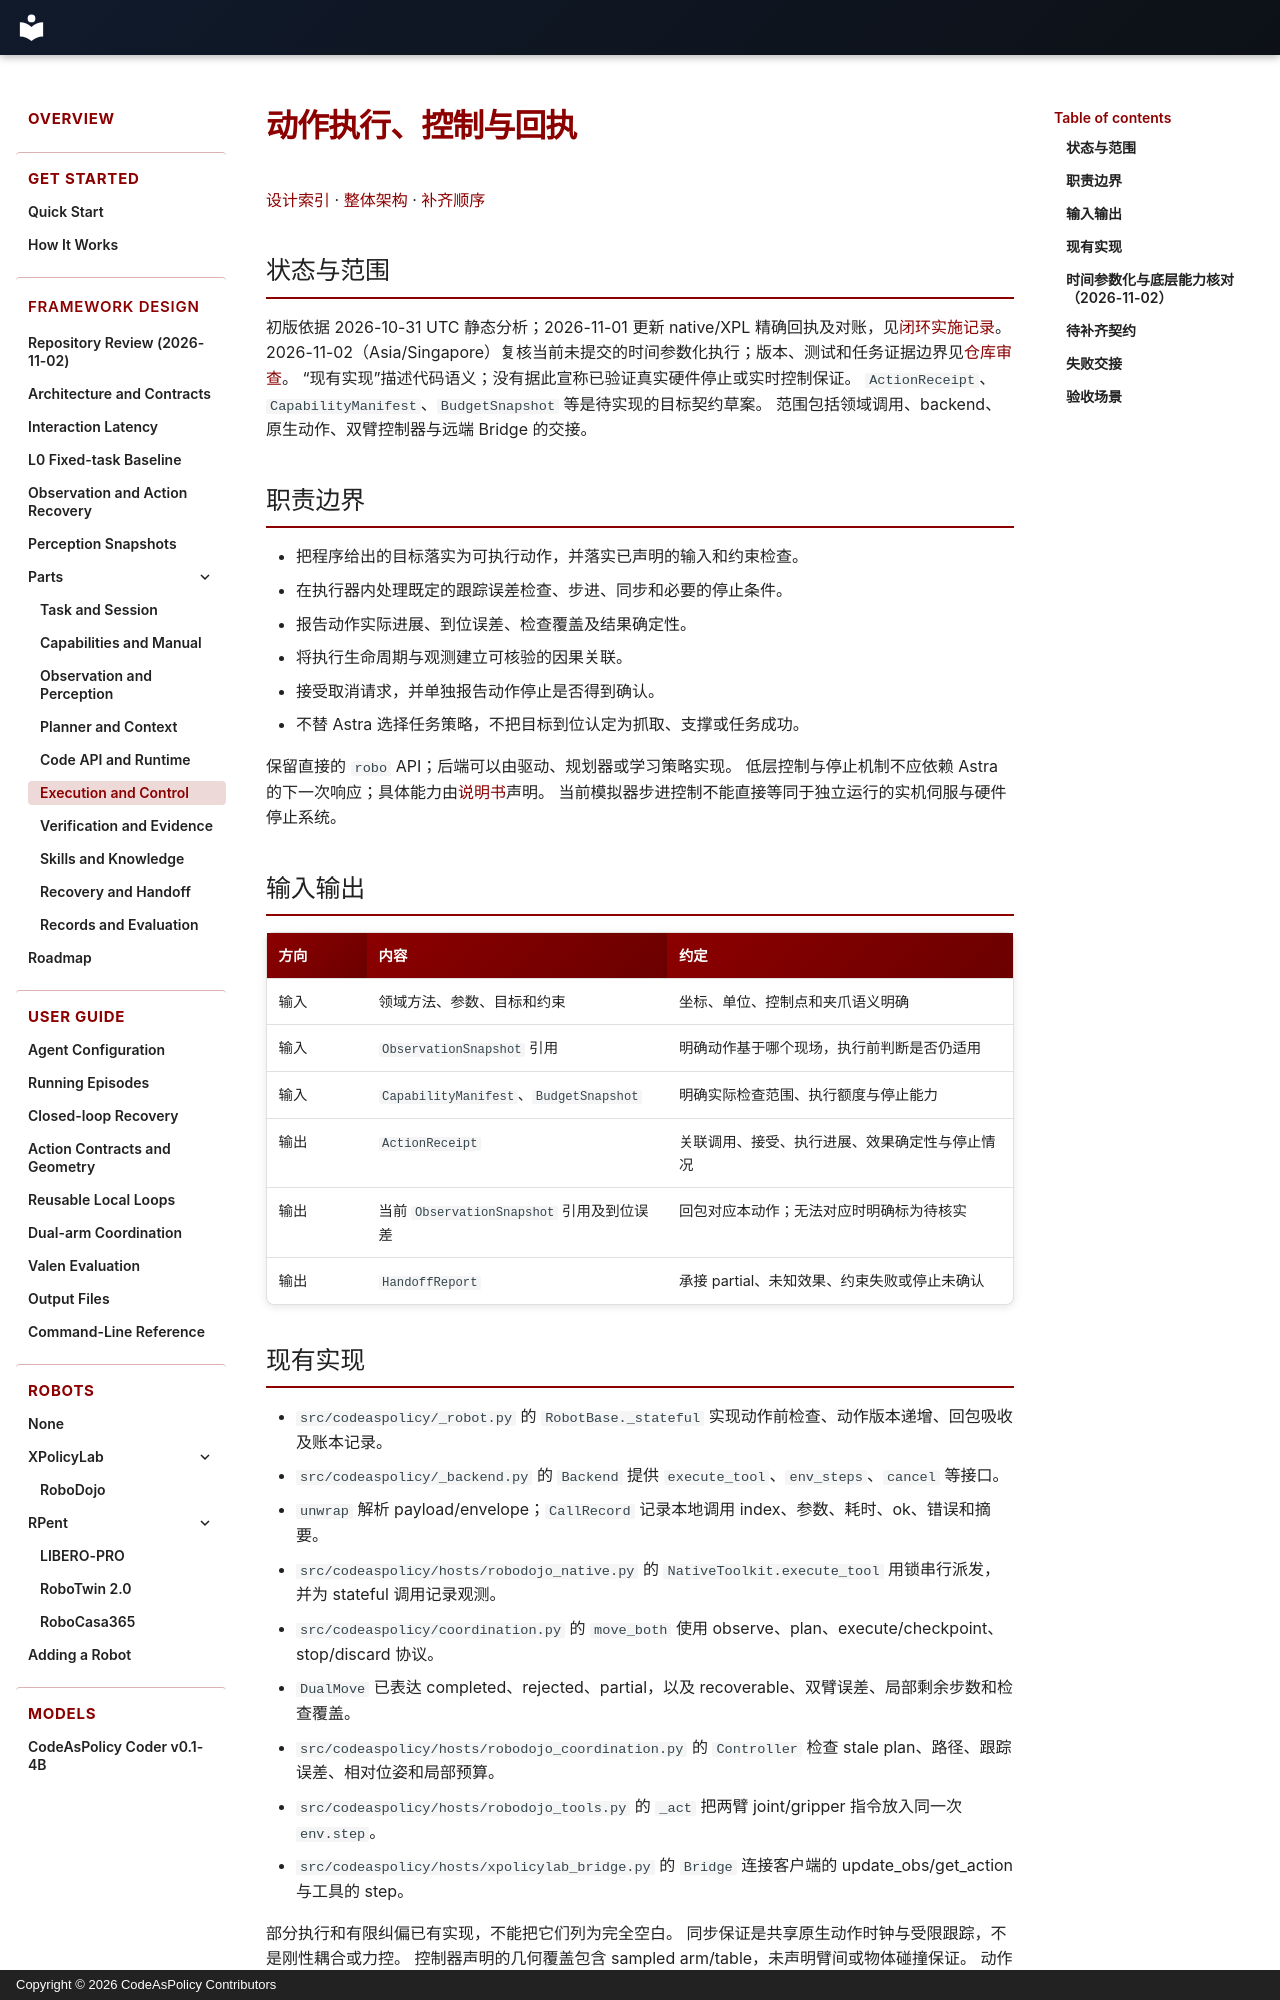

repository: Alex-Zhu1/CodeAsPolicy · page: design/parts/execution-control/index.html · generator: mkdocs · copyright: Copyright © 2026 CodeAsPolicy Contributors

# 动作执行、控制与回执

[设计索引](../index.md) · [整体架构](../architecture.md) · [补齐顺序](../roadmap.md)

## 状态与范围

初版依据 2026-10-31 UTC 静态分析；2026-11-01 更新 native/XPL 精确回执及对账，见[闭环实施记录](../interaction-contracts.md)。
2026-11-02（Asia/Singapore）复核当前未提交的时间参数化执行；版本、测试和任务证据边界见[仓库审查](../repository-review-20261102.md)。
“现有实现”描述代码语义；没有据此宣称已验证真实硬件停止或实时控制保证。
`ActionReceipt`、`CapabilityManifest`、`BudgetSnapshot` 等是待实现的目标契约草案。
范围包括领域调用、backend、原生动作、双臂控制器与远端 Bridge 的交接。

## 职责边界

- 把程序给出的目标落实为可执行动作，并落实已声明的输入和约束检查。
- 在执行器内处理既定的跟踪误差检查、步进、同步和必要的停止条件。
- 报告动作实际进展、到位误差、检查覆盖及结果确定性。
- 将执行生命周期与观测建立可核验的因果关联。
- 接受取消请求，并单独报告动作停止是否得到确认。
- 不替 Astra 选择任务策略，不把目标到位认定为抓取、支撑或任务成功。

保留直接的 `robo` API；后端可以由驱动、规划器或学习策略实现。
低层控制与停止机制不应依赖 Astra 的下一次响应；具体能力由[说明书](capabilities-manual.md)声明。
当前模拟器步进控制不能直接等同于独立运行的实机伺服与硬件停止系统。

## 输入输出

| 方向 | 内容 | 约定 |
| --- | --- | --- |
| 输入 | 领域方法、参数、目标和约束 | 坐标、单位、控制点和夹爪语义明确 |
| 输入 | `ObservationSnapshot` 引用 | 明确动作基于哪个现场，执行前判断是否仍适用 |
| 输入 | `CapabilityManifest`、`BudgetSnapshot` | 明确实际检查范围、执行额度与停止能力 |
| 输出 | `ActionReceipt` | 关联调用、接受、执行进展、效果确定性与停止情况 |
| 输出 | 当前 `ObservationSnapshot` 引用及到位误差 | 回包对应本动作；无法对应时明确标为待核实 |
| 输出 | `HandoffReport` | 承接 partial、未知效果、约束失败或停止未确认 |

## 现有实现

- `src/codeaspolicy/_robot.py` 的 `RobotBase._stateful` 实现动作前检查、动作版本递增、回包吸收及账本记录。
- `src/codeaspolicy/_backend.py` 的 `Backend` 提供 `execute_tool`、`env_steps`、`cancel` 等接口。
- `unwrap` 解析 payload/envelope；`CallRecord` 记录本地调用 index、参数、耗时、ok、错误和摘要。
- `src/codeaspolicy/hosts/robodojo_native.py` 的 `NativeToolkit.execute_tool` 用锁串行派发，并为 stateful 调用记录观测。
- `src/codeaspolicy/coordination.py` 的 `move_both` 使用 observe、plan、execute/checkpoint、stop/discard 协议。
- `DualMove` 已表达 completed、rejected、partial，以及 recoverable、双臂误差、局部剩余步数和检查覆盖。
- `src/codeaspolicy/hosts/robodojo_coordination.py` 的 `Controller` 检查 stale plan、路径、跟踪误差、相对位姿和局部预算。
- `src/codeaspolicy/hosts/robodojo_tools.py` 的 `_act` 把两臂 joint/gripper 指令放入同一次 `env.step`。
- `src/codeaspolicy/hosts/xpolicylab_bridge.py` 的 `Bridge` 连接客户端的 update_obs/get_action 与工具的 step。

部分执行和有限纠偏已有实现，不能把它们列为完全空白。
同步保证是共享原生动作时钟与受限跟踪，不是刚性耦合或力控。
控制器声明的几何覆盖包含 sampled arm/table，未声明臂间或物体碰撞保证。
动作前预留计数避免异常后退还额度，但该计数不能证明异常情况下物理动作已经发生。
